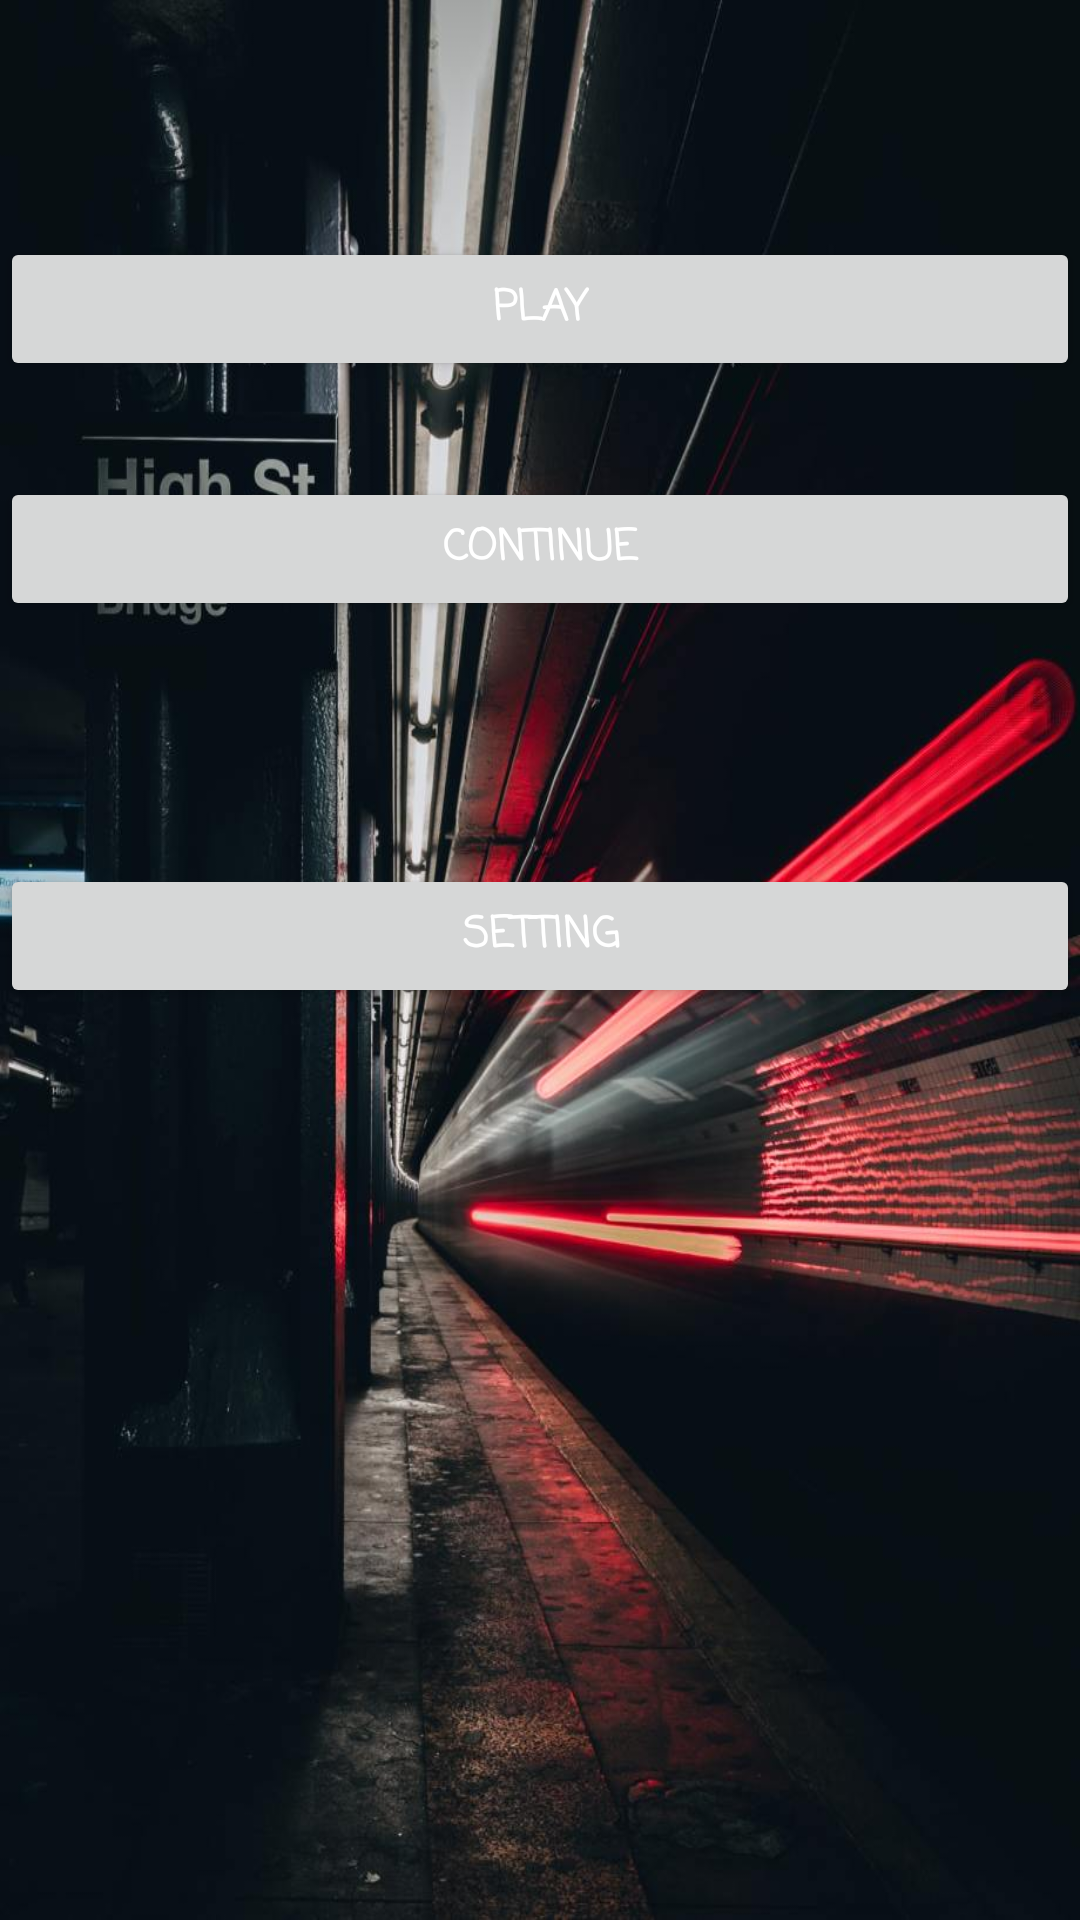

Reconstruct the res/layout file that produces this screen, plus the resources it refers to.
<!-- AndroidManifest.xml: application theme AppTheme -->
<!-- res/layout/activity_start.xml -->
<?xml version="1.0" encoding="utf-8"?>
<android.support.constraint.ConstraintLayout xmlns:android="http://schemas.android.com/apk/res/android"
    xmlns:app="http://schemas.android.com/apk/res-auto"
    xmlns:tools="http://schemas.android.com/tools"
    android:layout_width="match_parent"
    android:layout_height="match_parent"
    android:orientation="vertical"
    tools:context=".start.StartActivity">

    <ImageView
        android:id="@+id/mainMenuBackground"
        android:layout_width="0dp"
        android:layout_height="0dp"
        android:adjustViewBounds="true"
        android:gravity="center_vertical"
        android:scaleType="fitXY"
        android:src="@drawable/light"
        app:layout_constraintBottom_toBottomOf="parent"
        app:layout_constraintEnd_toEndOf="parent"
        app:layout_constraintHorizontal_bias="1.0"
        app:layout_constraintStart_toStartOf="parent"
        app:layout_constraintTop_toTopOf="parent"
        app:layout_constraintVertical_bias="1.0" />


    <Button
        android:id="@+id/start_normal_activity"
        android:layout_width="0dp"
        android:layout_height="wrap_content"
        android:layout_marginTop="288dp"
        android:text="@string/start_normalactivity"
        android:textColor="#FFFFFF"
        app:layout_constraintEnd_toEndOf="parent"
        app:layout_constraintHorizontal_bias="0.0"
        app:layout_constraintStart_toStartOf="parent"
        app:layout_constraintTop_toTopOf="parent" />

    <Button
        android:id="@+id/continue_dialog_activity"
        android:layout_width="0dp"
        android:layout_height="wrap_content"

        android:layout_weight="1"
        android:text="@string/continue_dialogactivity"
        android:textColor="#FFFFFF"
        app:layout_constraintBottom_toBottomOf="@+id/start_normal_activity"
        app:layout_constraintEnd_toEndOf="parent"
        app:layout_constraintHorizontal_bias="0.0"
        app:layout_constraintStart_toStartOf="parent"
        app:layout_constraintTop_toTopOf="parent"
        app:layout_constraintVertical_bias="0.552" />

    <Button
        android:id="@+id/start_dialog_activity"
        android:layout_width="0dp"
        android:layout_height="wrap_content"
        android:layout_weight="1"
        android:text="@string/start_dialogactivity"
        android:textColor="#FFFFFF"
        app:layout_constraintBottom_toBottomOf="@+id/start_normal_activity"
        app:layout_constraintEnd_toEndOf="parent"
        app:layout_constraintHorizontal_bias="0.0"
        app:layout_constraintStart_toStartOf="parent"
        app:layout_constraintTop_toTopOf="parent"
        app:layout_constraintVertical_bias="0.274" />


</android.support.constraint.ConstraintLayout>
<!-- resources referenced by this layout -->
<resources>
  <!-- drawable light: jpg bitmap (drawable-hdpi, 104307 bytes) -->
  <string name="continue_dialogactivity">Continue</string>
  <string name="start_dialogactivity">Play</string>
  <string name="start_normalactivity">Setting</string>
  <style name="AppTheme" parent="Theme.AppCompat.Light.DarkActionBar">
          
          <item name="colorPrimary">@color/colorPrimary</item>
          <item name="colorPrimaryDark">@color/colorPrimaryDark</item>
          <item name="colorAccent">@color/colorAccent</item>
          <item name="windowActionBar">false</item>
          <item name="windowNoTitle">true</item>
          <item name="android:fontFamily">casual</item>
          <item name="fontFamily">casual</item>
          <item name="android:textStyle">bold</item>
          <item name="android:windowAnimationStyle">@android:style/Animation.Toast</item>
      </style>
  <color name="colorPrimary">#6200EE</color>
  <color name="colorPrimaryDark">#3700B3</color>
  <color name="colorAccent">#03DAC5</color>
</resources>
